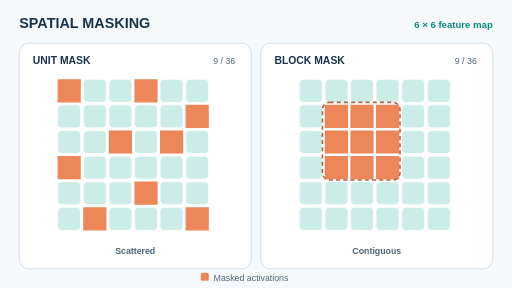
t = 0.00 s
t = 1.50 s: frame unchanged from t = 0.00 s, image omitted
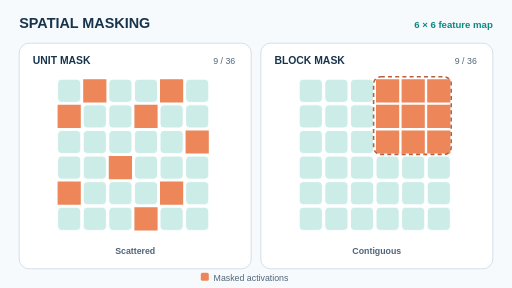
t = 3.00 s
t = 5.25 s: frame unchanged from t = 3.00 s, image omitted
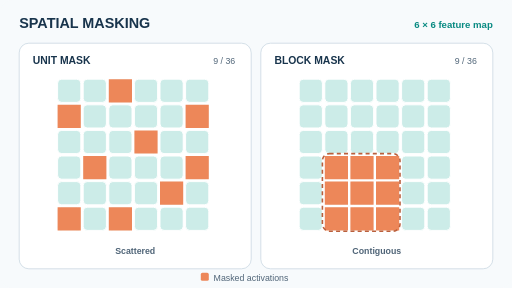
t = 6.75 s
t = 8.25 s: frame unchanged from t = 6.75 s, image omitted

The animated SVG that drew these frames (rendered in a browser with its animation timeline set to each time). Animation: 12 SMIL elements (animate=12); frames cover the first 8.25 s, repeats indefinitely.

<svg xmlns="http://www.w3.org/2000/svg" width="640" height="360" viewBox="0 0 640 360" role="img" aria-labelledby="title desc"><title id="title">Independent dropout versus structured DropBlock</title><desc id="desc">Two 6 by 6 feature maps each lose nine units. Four synthetic independent and contiguous mask patterns are compared.</desc><style>text{font-family:Arial,Helvetica,sans-serif}svg{background:#f7fafc}</style><rect x="0" y="0" width="640" height="360" rx="16" fill="#f7fafc"/><text x="24" y="35" font-size="18" fill="#18344c" font-weight="700" text-anchor="start">SPATIAL MASKING</text><text x="616" y="35" font-size="12" fill="#088a82" font-weight="700" text-anchor="end">6 × 6 feature map</text><rect x="24" y="54" width="290" height="282" rx="12" fill="#ffffff" stroke="#cbd8e2" stroke-width="1"/><text x="41" y="80" font-size="13" fill="#18344c" font-weight="700" text-anchor="start">UNIT MASK</text><text x="294" y="80" font-size="11" fill="#506578" font-weight="500" text-anchor="end">9 / 36</text><rect x="72" y="99" width="29" height="29" rx="5" fill="#ccece8" stroke="#ffffff" stroke-width="1.2"/><rect x="104" y="99" width="29" height="29" rx="5" fill="#ccece8" stroke="#ffffff" stroke-width="1.2"/><rect x="136" y="99" width="29" height="29" rx="5" fill="#ccece8" stroke="#ffffff" stroke-width="1.2"/><rect x="168" y="99" width="29" height="29" rx="5" fill="#ccece8" stroke="#ffffff" stroke-width="1.2"/><rect x="200" y="99" width="29" height="29" rx="5" fill="#ccece8" stroke="#ffffff" stroke-width="1.2"/><rect x="232" y="99" width="29" height="29" rx="5" fill="#ccece8" stroke="#ffffff" stroke-width="1.2"/><rect x="72" y="131" width="29" height="29" rx="5" fill="#ccece8" stroke="#ffffff" stroke-width="1.2"/><rect x="104" y="131" width="29" height="29" rx="5" fill="#ccece8" stroke="#ffffff" stroke-width="1.2"/><rect x="136" y="131" width="29" height="29" rx="5" fill="#ccece8" stroke="#ffffff" stroke-width="1.2"/><rect x="168" y="131" width="29" height="29" rx="5" fill="#ccece8" stroke="#ffffff" stroke-width="1.2"/><rect x="200" y="131" width="29" height="29" rx="5" fill="#ccece8" stroke="#ffffff" stroke-width="1.2"/><rect x="232" y="131" width="29" height="29" rx="5" fill="#ccece8" stroke="#ffffff" stroke-width="1.2"/><rect x="72" y="163" width="29" height="29" rx="5" fill="#ccece8" stroke="#ffffff" stroke-width="1.2"/><rect x="104" y="163" width="29" height="29" rx="5" fill="#ccece8" stroke="#ffffff" stroke-width="1.2"/><rect x="136" y="163" width="29" height="29" rx="5" fill="#ccece8" stroke="#ffffff" stroke-width="1.2"/><rect x="168" y="163" width="29" height="29" rx="5" fill="#ccece8" stroke="#ffffff" stroke-width="1.2"/><rect x="200" y="163" width="29" height="29" rx="5" fill="#ccece8" stroke="#ffffff" stroke-width="1.2"/><rect x="232" y="163" width="29" height="29" rx="5" fill="#ccece8" stroke="#ffffff" stroke-width="1.2"/><rect x="72" y="195" width="29" height="29" rx="5" fill="#ccece8" stroke="#ffffff" stroke-width="1.2"/><rect x="104" y="195" width="29" height="29" rx="5" fill="#ccece8" stroke="#ffffff" stroke-width="1.2"/><rect x="136" y="195" width="29" height="29" rx="5" fill="#ccece8" stroke="#ffffff" stroke-width="1.2"/><rect x="168" y="195" width="29" height="29" rx="5" fill="#ccece8" stroke="#ffffff" stroke-width="1.2"/><rect x="200" y="195" width="29" height="29" rx="5" fill="#ccece8" stroke="#ffffff" stroke-width="1.2"/><rect x="232" y="195" width="29" height="29" rx="5" fill="#ccece8" stroke="#ffffff" stroke-width="1.2"/><rect x="72" y="227" width="29" height="29" rx="5" fill="#ccece8" stroke="#ffffff" stroke-width="1.2"/><rect x="104" y="227" width="29" height="29" rx="5" fill="#ccece8" stroke="#ffffff" stroke-width="1.2"/><rect x="136" y="227" width="29" height="29" rx="5" fill="#ccece8" stroke="#ffffff" stroke-width="1.2"/><rect x="168" y="227" width="29" height="29" rx="5" fill="#ccece8" stroke="#ffffff" stroke-width="1.2"/><rect x="200" y="227" width="29" height="29" rx="5" fill="#ccece8" stroke="#ffffff" stroke-width="1.2"/><rect x="232" y="227" width="29" height="29" rx="5" fill="#ccece8" stroke="#ffffff" stroke-width="1.2"/><rect x="72" y="259" width="29" height="29" rx="5" fill="#ccece8" stroke="#ffffff" stroke-width="1.2"/><rect x="104" y="259" width="29" height="29" rx="5" fill="#ccece8" stroke="#ffffff" stroke-width="1.2"/><rect x="136" y="259" width="29" height="29" rx="5" fill="#ccece8" stroke="#ffffff" stroke-width="1.2"/><rect x="168" y="259" width="29" height="29" rx="5" fill="#ccece8" stroke="#ffffff" stroke-width="1.2"/><rect x="200" y="259" width="29" height="29" rx="5" fill="#ccece8" stroke="#ffffff" stroke-width="1.2"/><rect x="232" y="259" width="29" height="29" rx="5" fill="#ccece8" stroke="#ffffff" stroke-width="1.2"/><path d="M72 99h29v29h-29z M168 99h29v29h-29z M232 131h29v29h-29z M136 163h29v29h-29z M200 163h29v29h-29z M72 195h29v29h-29z M168 227h29v29h-29z M104 259h29v29h-29z M232 259h29v29h-29z" fill="#ed8759" opacity="1"><animate attributeName="opacity" calcMode="discrete" keyTimes="0.00000;0.25000;0.50000;0.75000;1.00000" values="1;0;0;0;1" dur="12s" repeatCount="indefinite"/></path><path d="M104 99h29v29h-29z M200 99h29v29h-29z M72 131h29v29h-29z M168 131h29v29h-29z M232 163h29v29h-29z M136 195h29v29h-29z M72 227h29v29h-29z M200 227h29v29h-29z M168 259h29v29h-29z" fill="#ed8759" opacity="0"><animate attributeName="opacity" calcMode="discrete" keyTimes="0.00000;0.25000;0.50000;0.75000;1.00000" values="0;1;0;0;0" dur="12s" repeatCount="indefinite"/></path><path d="M136 99h29v29h-29z M72 131h29v29h-29z M232 131h29v29h-29z M168 163h29v29h-29z M104 195h29v29h-29z M232 195h29v29h-29z M200 227h29v29h-29z M72 259h29v29h-29z M136 259h29v29h-29z" fill="#ed8759" opacity="0"><animate attributeName="opacity" calcMode="discrete" keyTimes="0.00000;0.25000;0.50000;0.75000;1.00000" values="0;0;1;0;0" dur="12s" repeatCount="indefinite"/></path><path d="M232 99h29v29h-29z M136 131h29v29h-29z M200 131h29v29h-29z M72 163h29v29h-29z M200 163h29v29h-29z M168 195h29v29h-29z M104 227h29v29h-29z M232 227h29v29h-29z M136 259h29v29h-29z" fill="#ed8759" opacity="0"><animate attributeName="opacity" calcMode="discrete" keyTimes="0.00000;0.25000;0.50000;0.75000;1.00000" values="0;0;0;1;0" dur="12s" repeatCount="indefinite"/></path><text x="169" y="318" font-size="11" fill="#506578" font-weight="600" text-anchor="middle">Scattered</text><rect x="326" y="54" width="290" height="282" rx="12" fill="#ffffff" stroke="#cbd8e2" stroke-width="1"/><text x="343" y="80" font-size="13" fill="#18344c" font-weight="700" text-anchor="start">BLOCK MASK</text><text x="596" y="80" font-size="11" fill="#506578" font-weight="500" text-anchor="end">9 / 36</text><rect x="374" y="99" width="29" height="29" rx="5" fill="#ccece8" stroke="#ffffff" stroke-width="1.2"/><rect x="406" y="99" width="29" height="29" rx="5" fill="#ccece8" stroke="#ffffff" stroke-width="1.2"/><rect x="438" y="99" width="29" height="29" rx="5" fill="#ccece8" stroke="#ffffff" stroke-width="1.2"/><rect x="470" y="99" width="29" height="29" rx="5" fill="#ccece8" stroke="#ffffff" stroke-width="1.2"/><rect x="502" y="99" width="29" height="29" rx="5" fill="#ccece8" stroke="#ffffff" stroke-width="1.2"/><rect x="534" y="99" width="29" height="29" rx="5" fill="#ccece8" stroke="#ffffff" stroke-width="1.2"/><rect x="374" y="131" width="29" height="29" rx="5" fill="#ccece8" stroke="#ffffff" stroke-width="1.2"/><rect x="406" y="131" width="29" height="29" rx="5" fill="#ccece8" stroke="#ffffff" stroke-width="1.2"/><rect x="438" y="131" width="29" height="29" rx="5" fill="#ccece8" stroke="#ffffff" stroke-width="1.2"/><rect x="470" y="131" width="29" height="29" rx="5" fill="#ccece8" stroke="#ffffff" stroke-width="1.2"/><rect x="502" y="131" width="29" height="29" rx="5" fill="#ccece8" stroke="#ffffff" stroke-width="1.2"/><rect x="534" y="131" width="29" height="29" rx="5" fill="#ccece8" stroke="#ffffff" stroke-width="1.2"/><rect x="374" y="163" width="29" height="29" rx="5" fill="#ccece8" stroke="#ffffff" stroke-width="1.2"/><rect x="406" y="163" width="29" height="29" rx="5" fill="#ccece8" stroke="#ffffff" stroke-width="1.2"/><rect x="438" y="163" width="29" height="29" rx="5" fill="#ccece8" stroke="#ffffff" stroke-width="1.2"/><rect x="470" y="163" width="29" height="29" rx="5" fill="#ccece8" stroke="#ffffff" stroke-width="1.2"/><rect x="502" y="163" width="29" height="29" rx="5" fill="#ccece8" stroke="#ffffff" stroke-width="1.2"/><rect x="534" y="163" width="29" height="29" rx="5" fill="#ccece8" stroke="#ffffff" stroke-width="1.2"/><rect x="374" y="195" width="29" height="29" rx="5" fill="#ccece8" stroke="#ffffff" stroke-width="1.2"/><rect x="406" y="195" width="29" height="29" rx="5" fill="#ccece8" stroke="#ffffff" stroke-width="1.2"/><rect x="438" y="195" width="29" height="29" rx="5" fill="#ccece8" stroke="#ffffff" stroke-width="1.2"/><rect x="470" y="195" width="29" height="29" rx="5" fill="#ccece8" stroke="#ffffff" stroke-width="1.2"/><rect x="502" y="195" width="29" height="29" rx="5" fill="#ccece8" stroke="#ffffff" stroke-width="1.2"/><rect x="534" y="195" width="29" height="29" rx="5" fill="#ccece8" stroke="#ffffff" stroke-width="1.2"/><rect x="374" y="227" width="29" height="29" rx="5" fill="#ccece8" stroke="#ffffff" stroke-width="1.2"/><rect x="406" y="227" width="29" height="29" rx="5" fill="#ccece8" stroke="#ffffff" stroke-width="1.2"/><rect x="438" y="227" width="29" height="29" rx="5" fill="#ccece8" stroke="#ffffff" stroke-width="1.2"/><rect x="470" y="227" width="29" height="29" rx="5" fill="#ccece8" stroke="#ffffff" stroke-width="1.2"/><rect x="502" y="227" width="29" height="29" rx="5" fill="#ccece8" stroke="#ffffff" stroke-width="1.2"/><rect x="534" y="227" width="29" height="29" rx="5" fill="#ccece8" stroke="#ffffff" stroke-width="1.2"/><rect x="374" y="259" width="29" height="29" rx="5" fill="#ccece8" stroke="#ffffff" stroke-width="1.2"/><rect x="406" y="259" width="29" height="29" rx="5" fill="#ccece8" stroke="#ffffff" stroke-width="1.2"/><rect x="438" y="259" width="29" height="29" rx="5" fill="#ccece8" stroke="#ffffff" stroke-width="1.2"/><rect x="470" y="259" width="29" height="29" rx="5" fill="#ccece8" stroke="#ffffff" stroke-width="1.2"/><rect x="502" y="259" width="29" height="29" rx="5" fill="#ccece8" stroke="#ffffff" stroke-width="1.2"/><rect x="534" y="259" width="29" height="29" rx="5" fill="#ccece8" stroke="#ffffff" stroke-width="1.2"/><path d="M406 131h29v29h-29z M438 131h29v29h-29z M470 131h29v29h-29z M406 163h29v29h-29z M438 163h29v29h-29z M470 163h29v29h-29z M406 195h29v29h-29z M438 195h29v29h-29z M470 195h29v29h-29z" fill="#ed8759" opacity="1"><animate attributeName="opacity" calcMode="discrete" keyTimes="0.00000;0.25000;0.50000;0.75000;1.00000" values="1;0;0;0;1" dur="12s" repeatCount="indefinite"/></path><rect x="403" y="128" width="97" height="97" rx="9" fill="none" stroke="#ba603d" stroke-width="2" stroke-dasharray="5 4" opacity="1"><animate attributeName="opacity" calcMode="discrete" keyTimes="0.00000;0.25000;0.50000;0.75000;1.00000" values="1;0;0;0;1" dur="12s" repeatCount="indefinite"/></rect><path d="M470 99h29v29h-29z M502 99h29v29h-29z M534 99h29v29h-29z M470 131h29v29h-29z M502 131h29v29h-29z M534 131h29v29h-29z M470 163h29v29h-29z M502 163h29v29h-29z M534 163h29v29h-29z" fill="#ed8759" opacity="0"><animate attributeName="opacity" calcMode="discrete" keyTimes="0.00000;0.25000;0.50000;0.75000;1.00000" values="0;1;0;0;0" dur="12s" repeatCount="indefinite"/></path><rect x="467" y="96" width="97" height="97" rx="9" fill="none" stroke="#ba603d" stroke-width="2" stroke-dasharray="5 4" opacity="0"><animate attributeName="opacity" calcMode="discrete" keyTimes="0.00000;0.25000;0.50000;0.75000;1.00000" values="0;1;0;0;0" dur="12s" repeatCount="indefinite"/></rect><path d="M406 195h29v29h-29z M438 195h29v29h-29z M470 195h29v29h-29z M406 227h29v29h-29z M438 227h29v29h-29z M470 227h29v29h-29z M406 259h29v29h-29z M438 259h29v29h-29z M470 259h29v29h-29z" fill="#ed8759" opacity="0"><animate attributeName="opacity" calcMode="discrete" keyTimes="0.00000;0.25000;0.50000;0.75000;1.00000" values="0;0;1;0;0" dur="12s" repeatCount="indefinite"/></path><rect x="403" y="192" width="97" height="97" rx="9" fill="none" stroke="#ba603d" stroke-width="2" stroke-dasharray="5 4" opacity="0"><animate attributeName="opacity" calcMode="discrete" keyTimes="0.00000;0.25000;0.50000;0.75000;1.00000" values="0;0;1;0;0" dur="12s" repeatCount="indefinite"/></rect><path d="M438 163h29v29h-29z M470 163h29v29h-29z M502 163h29v29h-29z M438 195h29v29h-29z M470 195h29v29h-29z M502 195h29v29h-29z M438 227h29v29h-29z M470 227h29v29h-29z M502 227h29v29h-29z" fill="#ed8759" opacity="0"><animate attributeName="opacity" calcMode="discrete" keyTimes="0.00000;0.25000;0.50000;0.75000;1.00000" values="0;0;0;1;0" dur="12s" repeatCount="indefinite"/></path><rect x="435" y="160" width="97" height="97" rx="9" fill="none" stroke="#ba603d" stroke-width="2" stroke-dasharray="5 4" opacity="0"><animate attributeName="opacity" calcMode="discrete" keyTimes="0.00000;0.25000;0.50000;0.75000;1.00000" values="0;0;0;1;0" dur="12s" repeatCount="indefinite"/></rect><text x="471" y="318" font-size="11" fill="#506578" font-weight="600" text-anchor="middle">Contiguous</text><rect x="251" y="341" width="10" height="10" rx="2" fill="#ed8759"/><text x="267" y="351" font-size="11" fill="#506578" font-weight="400" text-anchor="start">Masked activations</text></svg>
